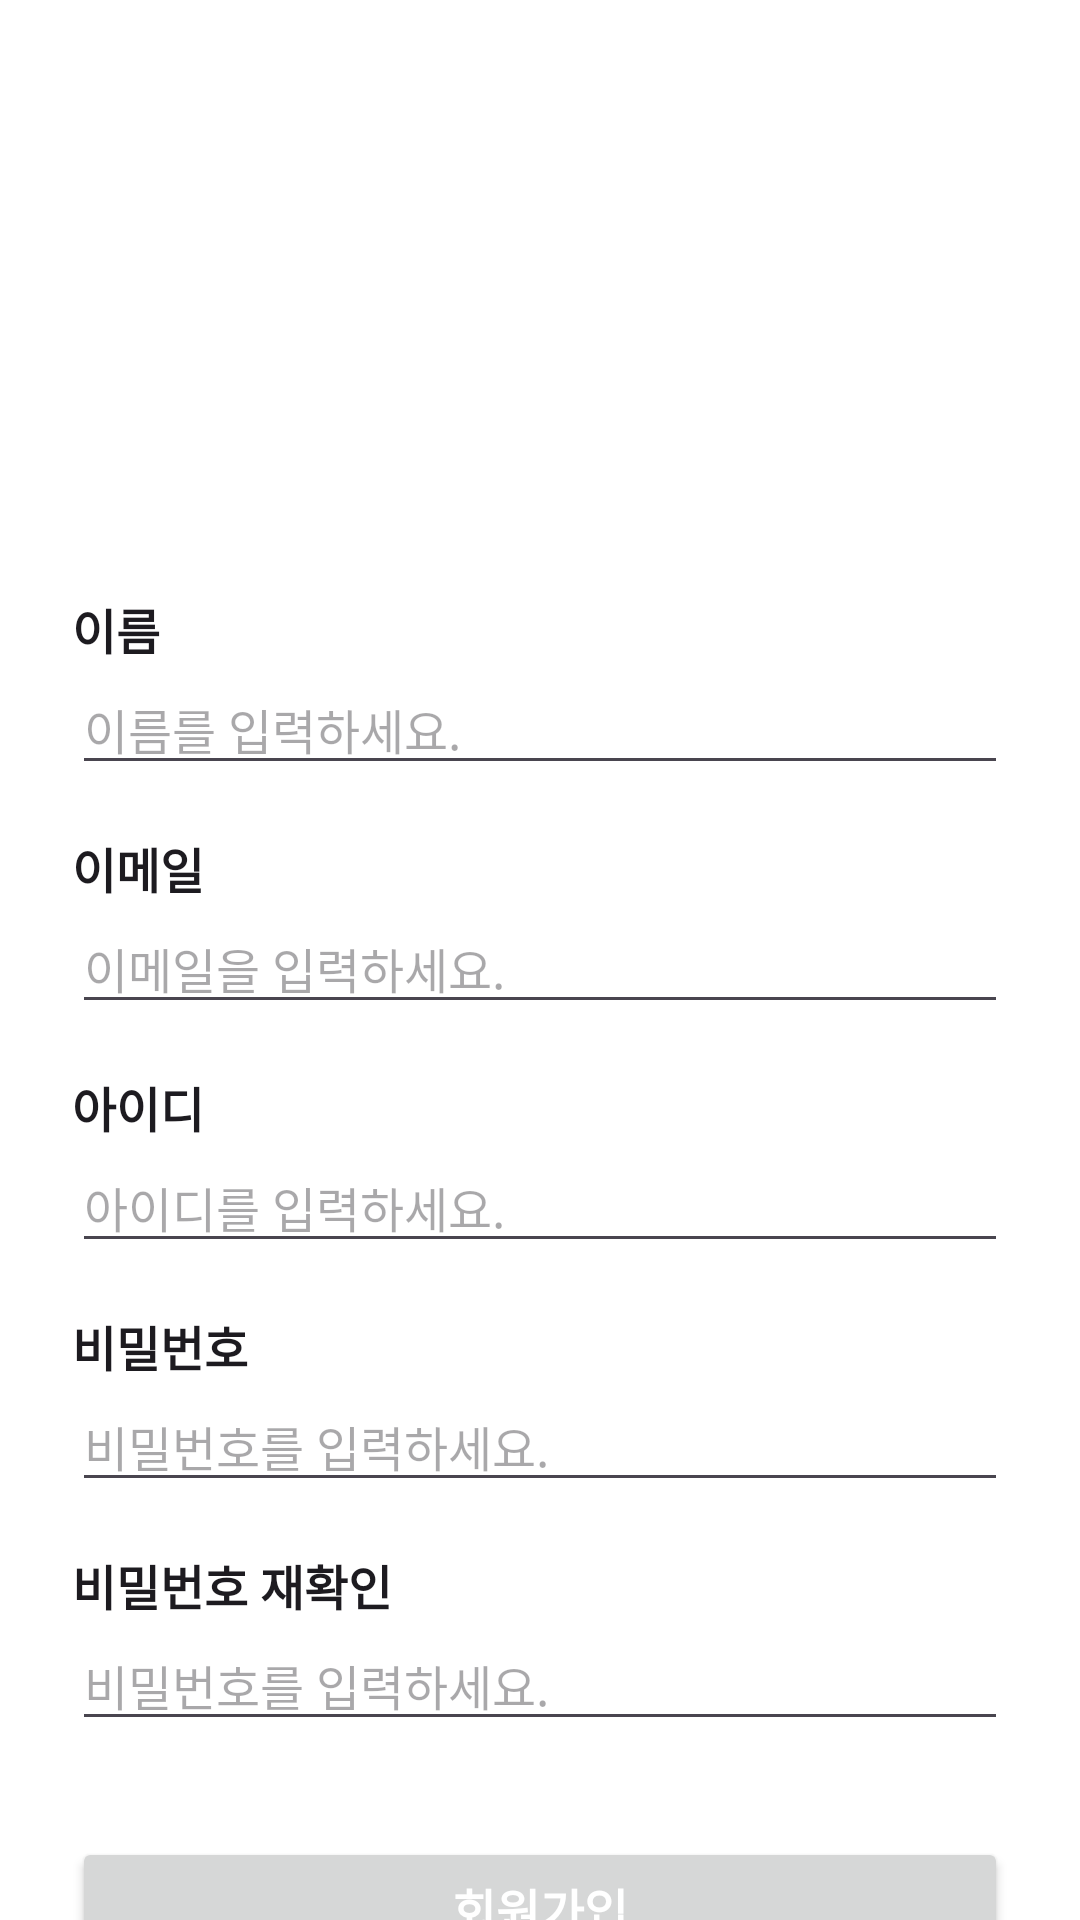

Write the Android layout XML for this screen, with the resource values it uses.
<!-- AndroidManifest.xml: application theme Theme.Introduce -->
<!-- res/layout/activity_sign_up.xml -->
<?xml version="1.0" encoding="utf-8"?>
<ScrollView
    android:fillViewport="true"
    android:scrollbars="none"
    xmlns:android="http://schemas.android.com/apk/res/android"
    xmlns:tools="http://schemas.android.com/tools"
    android:layout_height="match_parent"
    android:layout_width="match_parent">

    <LinearLayout
        android:id="@+id/SignUp"
        android:layout_width="match_parent"
        android:layout_height="match_parent"
        android:orientation="vertical"
        android:padding="24dp"
        android:background="@color/white"
        tools:context=".SignInActivity">

        <ImageView
            android:layout_width="match_parent"
            android:layout_height="150dp"
            android:src="@drawable/user_icon"
            android:scaleType="fitCenter"
            android:padding="16dp"/>

        <LinearLayout
            android:layout_width="match_parent"
            android:layout_height="wrap_content"
            android:orientation="vertical"
            android:layout_marginTop="24dp">

            <TextView
                android:id="@+id/tv_name"
                android:layout_width="match_parent"
                android:layout_height="wrap_content"

                android:text="@string/name"
                style="@style/textStyle_Bold16"/>

            <EditText
                android:id="@+id/et_name"
                android:textSize="16sp"
                android:layout_width="match_parent"
                android:layout_height="wrap_content"

                android:hint="@string/hint_name"
                android:nextFocusDown="@id/et_email"
                android:singleLine="true"/>


            <TextView
                android:id="@+id/tv_email"
                android:layout_width="match_parent"
                android:layout_height="wrap_content"
                android:layout_marginTop="16dp"

                android:text="@string/email"
                style="@style/textStyle_Bold16"/>

            <EditText
                android:id="@+id/et_email"
                android:textSize="16sp"
                android:layout_width="match_parent"
                android:layout_height="wrap_content"

                android:hint="@string/hint_email"
                android:inputType="textEmailAddress"
                android:nextFocusDown="@id/et_id"
                android:singleLine="true"/>


            <TextView
                android:id="@+id/tv_id"
                android:layout_width="match_parent"
                android:layout_height="wrap_content"
                android:layout_marginTop="16dp"

                android:text="@string/id"
                style="@style/textStyle_Bold16"/>

            <EditText
                android:id="@+id/et_id"
                android:textSize="16sp"
                android:layout_width="match_parent"
                android:layout_height="wrap_content"

                android:hint="@string/hint_id"
                android:nextFocusDown="@id/et_pw"
                android:singleLine="true"/>


            <TextView
                android:id="@+id/tv_pw"
                android:layout_width="match_parent"
                android:layout_height="wrap_content"
                android:layout_marginTop="16dp"

                android:text="@string/pw"
                style="@style/textStyle_Bold16"/>

            <EditText
                android:id="@+id/et_pw"
                android:textSize="16sp"
                android:layout_width="match_parent"
                android:layout_height="wrap_content"

                android:hint="@string/hint_pw"
                android:inputType="textPassword"
                android:nextFocusDown="@id/et_pw_confirm"
                android:singleLine="true"/>


            <TextView
                android:id="@+id/tv_pw_confirm"
                android:layout_width="match_parent"
                android:layout_height="wrap_content"
                android:layout_marginTop="16dp"

                android:text="@string/pw_confirm"
                style="@style/textStyle_Bold16"/>

            <EditText
                android:id="@+id/et_pw_confirm"
                android:textSize="16sp"
                android:layout_width="match_parent"
                android:layout_height="wrap_content"

                android:hint="@string/hint_pw"
                android:inputType="textPassword"
                android:imeOptions="actionDone"
                android:nextFocusForward="@id/btn_signUp"
                android:singleLine="true"/>

        </LinearLayout>

        <Button
            android:id="@+id/btn_signUp"
            android:layout_width="match_parent"
            android:layout_height="wrap_content"
            android:layout_marginTop="32dp"
            android:text="@string/sign_up"
            style="@style/textStyle_Bold16"
            android:textColor="@color/white"/>

    </LinearLayout>

</ScrollView>
<!-- resources referenced by this layout -->
<resources>
  <string name="email">이메일</string>
  <string name="hint_email">이메일을 입력하세요.</string>
  <string name="hint_id">아이디를 입력하세요.</string>
  <string name="hint_name">이름를 입력하세요.</string>
  <string name="hint_pw">비밀번호를 입력하세요.</string>
  <string name="id">아이디</string>
  <string name="name">이름</string>
  <string name="pw">비밀번호</string>
  <string name="pw_confirm">비밀번호 재확인</string>
  <string name="sign_up">회원가입</string>
  <style name="textStyle_Bold16" parent="@android:style/TextAppearance.Medium">
          <item name="android:textSize">16sp</item>
          <item name="android:textStyle">bold</item>
      </style>
  <style name="Theme.Introduce" parent="Base.Theme.Introduce" />
  <style name="Base.Theme.Introduce" parent="Theme.Material3.DayNight.NoActionBar">
          
          
      </style>
  <!-- not gathered from this repository: default colours our renderer supplied (Android Studio template values) -->
  <color name="white">#FFFFFFFF</color>
</resources>
